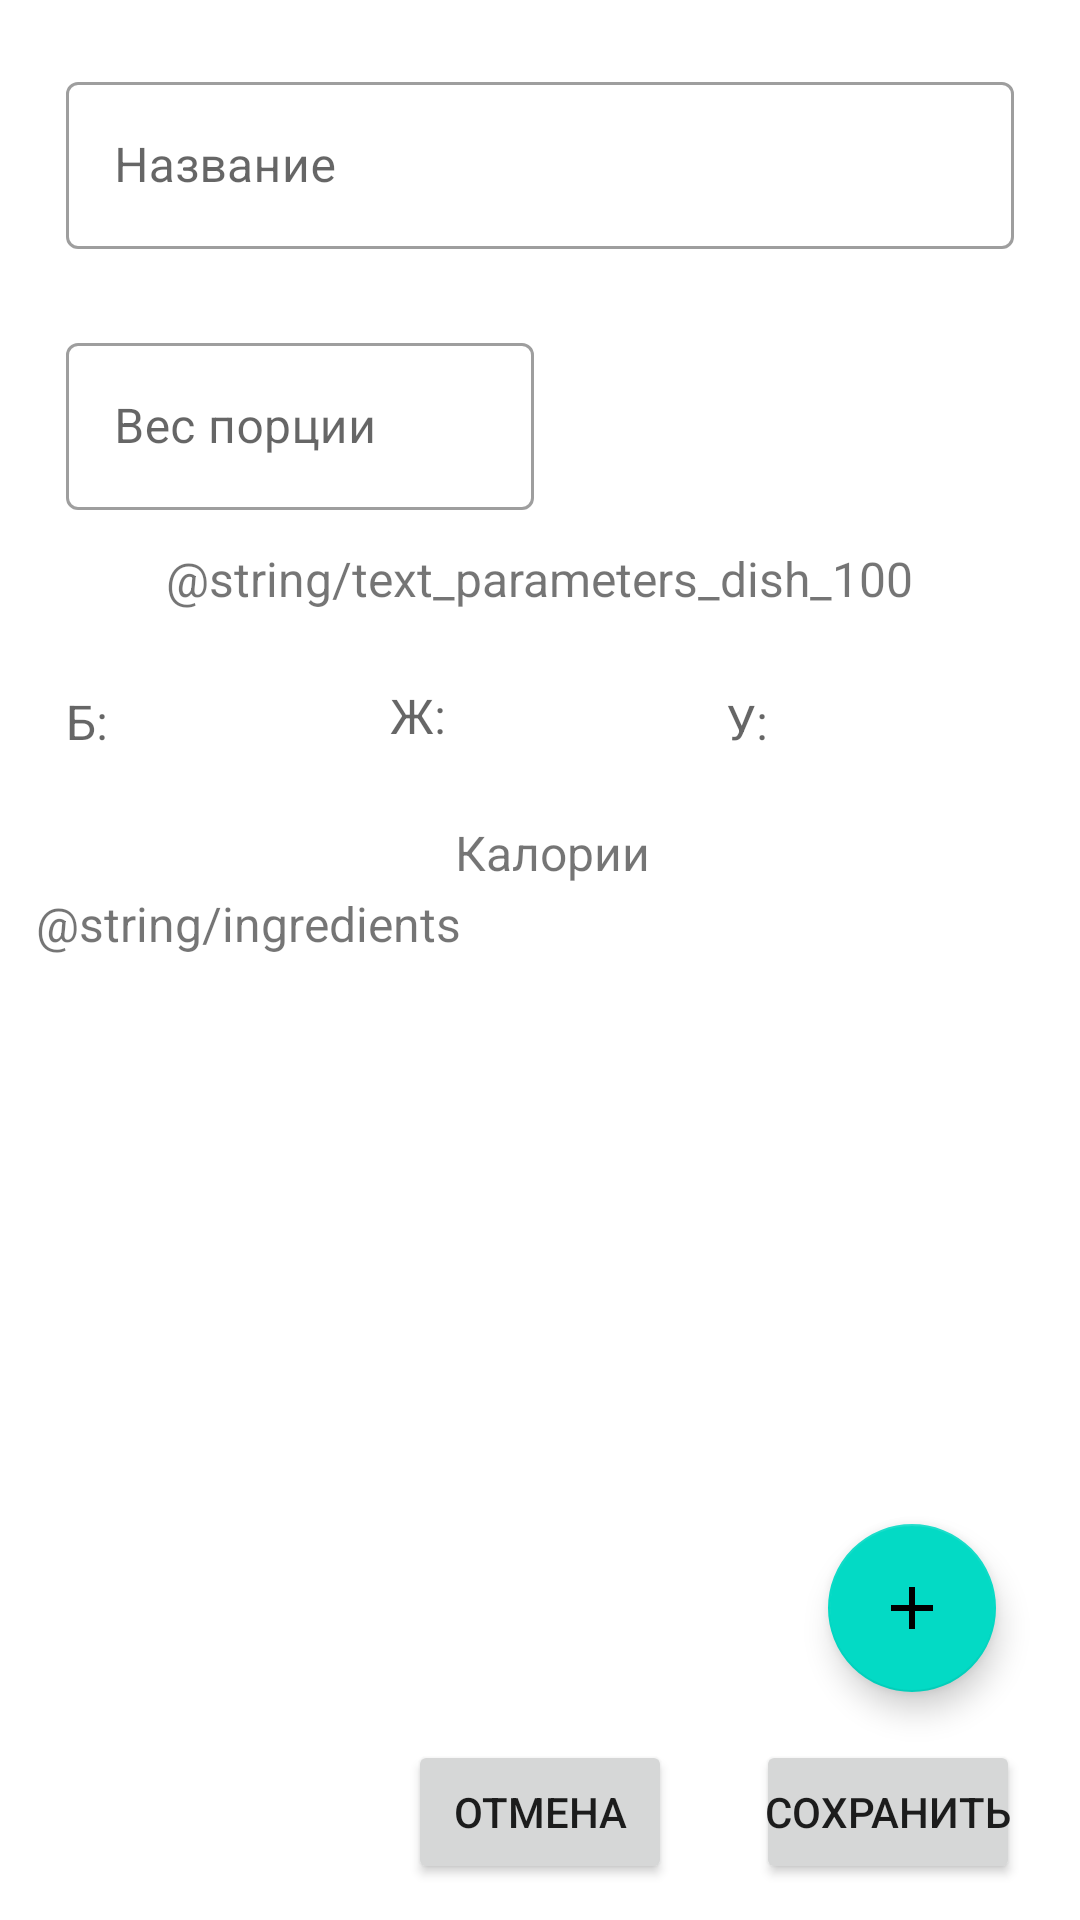

Here is an Android app screen rendered from its layout file. Give the layout XML and the strings, colors and styles it references.
<!-- AndroidManifest.xml: application theme Theme.SimpleCalorieCalculator -->
<!-- res/layout/fragment_edit_dish.xml -->
<?xml version="1.0" encoding="utf-8"?>
<androidx.constraintlayout.widget.ConstraintLayout xmlns:android="http://schemas.android.com/apk/res/android"
    xmlns:app="http://schemas.android.com/apk/res-auto"
    xmlns:tools="http://schemas.android.com/tools"
    android:layout_width="match_parent"
    android:layout_height="match_parent"
    android:padding="12dp"
    tools:context=".dishscreens.editdishscreen.EditDishFragment">

    <com.google.android.material.textfield.TextInputLayout
        android:id="@+id/text_input_dish_name"
        android:layout_width="match_parent"
        android:layout_height="wrap_content"
        android:layout_margin="8dp"
        android:baselineAligned="false"
        android:hint="@string/product_name_edit_text"
        android:orientation="horizontal"
        android:padding="2dp"
        app:layout_constraintStart_toStartOf="parent"
        app:layout_constraintTop_toTopOf="parent">

        <com.google.android.material.textfield.TextInputEditText
            android:id="@+id/edit_text_dish_name"
            android:layout_width="match_parent"
            android:layout_height="wrap_content"
            android:inputType="text"
            android:minHeight="48dp" />
    </com.google.android.material.textfield.TextInputLayout>

    <TextView
        android:id="@+id/text_dish_kcal"
        android:layout_width="160dp"
        android:layout_height="wrap_content"
        android:layout_marginStart="8dp"
        android:layout_marginVertical="22dp"
        android:gravity="center"
        android:padding="2dp"
        android:text="@string/product_calories"
        android:textSize="16sp"
        app:layout_constraintEnd_toEndOf="parent"
        app:layout_constraintHorizontal_bias="0.5"
        app:layout_constraintStart_toStartOf="parent"
        app:layout_constraintTop_toBottomOf="@id/text_dish_fats" />


    <com.google.android.material.textfield.TextInputLayout
        android:id="@+id/text_input_layout_dish_portion"
        android:layout_width="160dp"
        android:layout_height="wrap_content"
        android:layout_marginStart="8dp"
        android:layout_marginTop="22dp"
        android:layout_marginEnd="8dp"
        android:baselineAligned="false"
        android:hint="@string/portion_weight"
        android:orientation="horizontal"
        android:padding="2dp"
        app:layout_constraintStart_toStartOf="parent"
        app:layout_constraintTop_toBottomOf="@id/text_input_dish_name">

        <com.google.android.material.textfield.TextInputEditText
            android:id="@+id/edit_text_dish_portion"
            android:layout_width="match_parent"
            android:layout_height="wrap_content"
            android:inputType="numberDecimal"
            android:minHeight="48dp" />
    </com.google.android.material.textfield.TextInputLayout>

    <TextView
        android:id="@+id/text_dish_proteins"
        android:layout_width="wrap_content"
        android:layout_height="wrap_content"
        android:layout_marginHorizontal="8dp"
        android:layout_marginTop="22dp"
        android:hint="@string/product_proteins"
        android:minWidth="100dp"
        android:padding="2dp"
        android:textSize="16sp"
        app:layout_constraintHorizontal_weight="1"
        app:layout_constraintStart_toStartOf="parent"
        app:layout_constraintTop_toBottomOf="@id/parameters_text" />


    <TextView
        android:id="@+id/text_dish_fats"
        android:layout_width="wrap_content"
        android:layout_height="wrap_content"
        android:layout_marginHorizontal="8dp"
        android:layout_marginTop="22dp"
        android:hint="@string/product_fats"
        android:minWidth="100dp"
        android:textSize="16sp"
        app:layout_constraintEnd_toStartOf="@id/text_dish_carbs"
        app:layout_constraintHorizontal_weight="1"
        app:layout_constraintStart_toEndOf="@id/text_dish_proteins"
        app:layout_constraintTop_toBottomOf="@id/parameters_text" />


    <TextView
        android:id="@+id/text_dish_carbs"
        android:layout_width="wrap_content"
        android:layout_height="wrap_content"
        android:layout_marginHorizontal="8dp"
        android:layout_marginTop="22dp"
        android:hint="@string/product_carbs"
        android:minWidth="100dp"
        android:padding="2dp"
        android:textSize="16sp"
        app:layout_constraintEnd_toEndOf="parent"
        app:layout_constraintHorizontal_weight="1"
        app:layout_constraintTop_toBottomOf="@id/parameters_text" />

    <TextView
        android:id="@+id/parameters_text"
        android:layout_width="wrap_content"
        android:layout_height="wrap_content"
        android:layout_margin="8dp"
        android:padding="2dp"
        android:text="@string/text_parameters_dish_100"
        android:textSize="16sp"
        app:layout_constraintEnd_toEndOf="parent"
        app:layout_constraintStart_toStartOf="parent"
        app:layout_constraintTop_toBottomOf="@id/text_input_layout_dish_portion" />


    <Button
        android:id="@+id/button_save_changes"
        android:layout_width="wrap_content"
        android:layout_height="wrap_content"
        android:layout_marginHorizontal="8dp"
        android:layout_marginTop="22dp"
        android:minHeight="48dp"
        android:padding="2dp"
        android:text="@string/button_save_product"
        app:layout_constraintBottom_toBottomOf="parent"
        app:layout_constraintEnd_toEndOf="parent" />

    <Button
        android:id="@+id/button_cancel"
        android:layout_width="wrap_content"
        android:layout_height="wrap_content"
        android:layout_marginHorizontal="28dp"
        android:layout_marginTop="22dp"
        android:minHeight="48dp"
        android:padding="2dp"
        android:text="@string/button_cancel"
        app:layout_constraintBottom_toBottomOf="parent"
        app:layout_constraintEnd_toStartOf="@id/button_save_changes" />

    <TextView
        android:id="@+id/text_ingredients"
        android:layout_width="wrap_content"
        android:layout_height="wrap_content"
        android:minWidth="100dp"
        android:text="@string/ingredients"
        android:textSize="16sp"
        app:layout_constraintStart_toStartOf="parent"
        app:layout_constraintTop_toBottomOf="@id/text_dish_kcal" />

    <androidx.recyclerview.widget.RecyclerView
        android:id="@+id/ingredients_list"
        android:layout_width="match_parent"
        android:layout_height="0dp"
        android:layout_marginTop="22dp"
        android:layout_weight="1"
        android:gravity="top"
        android:orientation="vertical"
        app:layoutManager="androidx.recyclerview.widget.GridLayoutManager"
        app:layout_constraintBottom_toTopOf="@id/button_save_changes"
        app:layout_constraintStart_toStartOf="parent"
        app:layout_constraintTop_toBottomOf="@id/text_ingredients"
        app:spanCount="2" />

    <com.google.android.material.floatingactionbutton.FloatingActionButton
        android:id="@+id/fab_go_to_select_product_screen"
        android:layout_width="wrap_content"
        android:layout_height="wrap_content"
        android:layout_margin="16dp"
        android:src="@drawable/ic_add"
        app:layout_constraintBottom_toTopOf="@id/button_save_changes"
        app:layout_constraintEnd_toEndOf="parent"
        tools:ignore="SpeakableTextPresentCheck" />
</androidx.constraintlayout.widget.ConstraintLayout>
<!-- resources referenced by this layout -->
<resources>
  <!-- drawable ic_add (drawable) -->
  <vector android:height="24dp" android:tint="#353B3B"
      android:viewportHeight="24" android:viewportWidth="24"
      android:width="24dp" xmlns:android="http://schemas.android.com/apk/res/android">
      <path android:fillColor="@android:color/white" android:pathData="M19,13h-6v6h-2v-6H5v-2h6V5h2v6h6v2z"/>
  </vector>
  <string name="button_cancel">Отмена</string>
  <string name="button_save_product">Сохранить</string>
  <string name="portion_weight">Вес порции</string>
  <string name="product_calories">Калории</string>
  <string name="product_carbs">У: </string>
  <string name="product_fats">Ж: </string>
  <string name="product_name_edit_text">Название</string>
  <string name="product_proteins">Б: </string>
  <style name="Theme.SimpleCalorieCalculator" parent="Theme.MaterialComponents.DayNight.DarkActionBar">
          
          <item name="colorPrimary">@color/purple_500</item>
          <item name="colorPrimaryVariant">@color/purple_700</item>
          <item name="colorOnPrimary">@color/white</item>
          
          <item name="colorSecondary">@color/teal_200</item>
          <item name="colorSecondaryVariant">@color/teal_700</item>
          <item name="colorOnSecondary">@color/black</item>
          
          <item name="android:statusBarColor" tools:targetApi="l">?attr/colorPrimaryVariant</item>
          
  
          <item name="textInputStyle">@style/Widget.MaterialComponents.TextInputLayout.OutlinedBox
          </item>
  
      </style>
  <!-- not gathered from this repository: default colours our renderer supplied (Android Studio template values) -->
  <color name="purple_500">#FF6200EE</color>
  <color name="purple_700">#FF3700B3</color>
  <color name="teal_200">#FF03DAC5</color>
  <color name="teal_700">#FF018786</color>
  <color name="black">#FF000000</color>
  <color name="white">#FFFFFFFF</color>
</resources>
